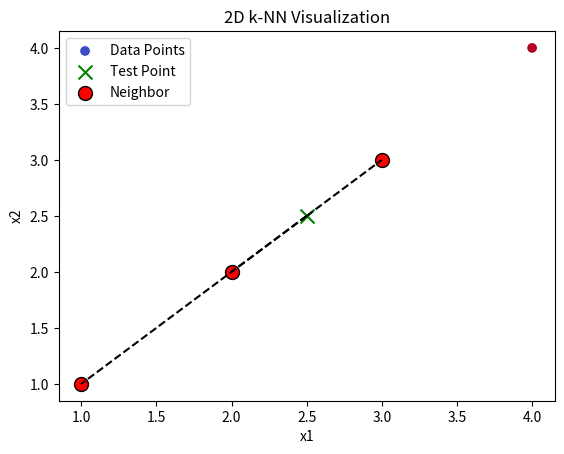

This figure's Python source:
import numpy as np

# Hebbian learning function
def hebbian_learning(x1, x2, t, epochs=1):
    w1 = w2 = bias = 0
    for _ in range(epochs):
        for i in range(len(t)):
            y_pred = bias + w1 * x1[i] + w2 * x2[i]
            if y_pred != t[i]:
                w1 += x1[i] * t[i]
                w2 += x2[i] * t[i]
                bias += t[i]
    return w1, w2, bias
# Thresholding function
def threshold(y):
    return np.where(y < 0, -1, 1)
# Input vectors
x1 = np.array([1, 1, -1, -1])
x2 = np.array([1, -1, 1, -1])
# Target for AND gate: [1, -1, -1, -1]
# Target for OR gate: [1, 1, 1, -1]
t = np.array([1, -1, -1, -1])  # Change this to test OR gate
# Train
w1, w2, bias = hebbian_learning(x1, x2, t, epochs=2)
# Predict
y_pred = threshold(bias + w1 * x1 + w2 * x2)
print("Predictions:", y_pred)


def adaline_train(x1, x2, t, eta=0.1, max_epochs=3, error_threshold=2.0):
    w1 = w2 = b = 0.1
    iteration = 0
    print("Iter\tInput\t\tTarget\tYin\t\tError\t\tW1\t\tW2\t\tBias\t\tSqError")
    for epoch in range(max_epochs):
        total_error = 0
        for i in range(len(t)):
            y_in = b + w1 * x1[i] + w2 * x2[i]
            error = t[i] - y_in
            final_error = error ** 2
            total_error += final_error
            # Weight and bias update
            w1 += eta * error * x1[i]
            w2 += eta * error * x2[i]
            b += eta * error
            print(f"{iteration+1}\t{x1[i]}\t{x2[i]}\t{t[i]}\t{y_in:.4f}\t{error:.4f}\t{w1:.4f}\t{w2:.4f}\t{b:.4f}\t{final_error:.4f}")
            iteration += 1
        if total_error <= error_threshold:
            break
    print("\nFinal Weights and Bias:")
    print(f"W1 = {w1:.4f}, W2 = {w2:.4f}, Bias = {b:.4f}\n")
# Bipolar input
x1 = np.array([1, 1, -1, -1])
x2 = np.array([1, -1, 1, -1])
# Train for AND gate
print("Training Adaline for AND Gate:")
t_and = np.array([1, -1, -1, -1])
adaline_train(x1, x2, t_and)
# Train for OR gate
print("Training Adaline for OR Gate:")
t_or = np.array([1, 1, 1, -1])
adaline_train(x1, x2, t_or)

import numpy as np
import matplotlib.pyplot as plt

# Example data
x1 = np.array([1, 2, 3, 4])
x2 = np.array([1, 2, 3, 4])
y = np.array([0, 1, 0, 1])  # labels
x_test = [2.5, 2.5]         # test point
# Compute Euclidean distances in 2D
y_eucl = [((x1[i] - x_test[0])**2 + (x2[i] - x_test[1])**2)**0.5 for i in range(len(x1))]
# Combine indices and distances and sort
combined_data = list(zip(range(len(y)), y_eucl))
sorted_data = sorted(combined_data, key=lambda x: x[1])
# Number of neighbors
k = 3
nearest_indices = [i for i, _ in sorted_data[:k]]
# Plot all data points
plt.scatter(x1, x2, c=y, cmap='coolwarm', label='Data Points')
# Plot test point
plt.scatter(*x_test, c='green', marker='x', s=100, label='Test Point')
# Highlight nearest neighbors and draw lines
for i in nearest_indices:
    plt.scatter(x1[i], x2[i], c='red', s=100, edgecolors='black', label='Neighbor' if i == nearest_indices[0] else "")
    plt.plot([x_test[0], x1[i]], [x_test[1], x2[i]], c='black', linestyle='--')
plt.xlabel('x1')
plt.ylabel('x2')
plt.title('2D k-NN Visualization')
plt.legend()
plt.show()
# Print sorted distances
print("Index\tLabel\tDistance")
for idx, dist in sorted_data:
    print(f"{idx}\t{y[idx]}\t{dist:.4f}")
    
    
#competitve learning
c_x1 = [0.2, 0.6, 0.4, 0.9, 0.2]
c_x2 = [0.3, 0.5, 0.7, 0.6, 0.8]
x1, x2 = 0.3, 0.4
# Compute squared distances from input to cluster centers
d = [ (c_x1[i] - x1)**2 + (c_x2[i] - x2)**2 for i in range(len(c_x1)) ]
print("Distances:", d)
# Find index of closest cluster center
min_index = d.index(min(d))
print("Minimum value:", d[min_index])
print("Cluster of minimum value:", min_index + 1)
# Weight update of winner cluster 
eta = 0.3
c_x1[min_index] = c_x1[min_index] + eta *(x1 - c_x1[min_index])
c_x2[min_index] = c_x2[min_index] + eta *(x2 - c_x2[min_index])
# Find index of closest cluster center again
min_index = d.index(min(d))
print("Minimum value after update:", d[min_index])
print("Cluster of minimum value after update:", min_index + 1)
